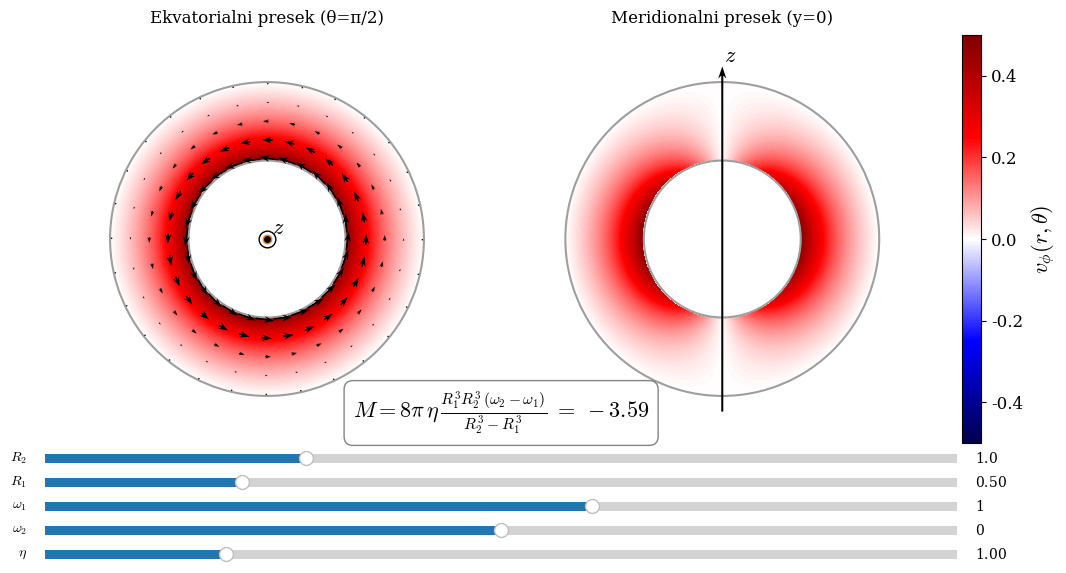

This figure's Python source:
import numpy as np
import matplotlib.pyplot as plt
import matplotlib as mpl
from matplotlib.widgets import Slider
from matplotlib.patches import Circle
from matplotlib.animation import FuncAnimation

# ---------------- Matplotlib ----------------
mpl.rcParams['text.usetex']      = False
mpl.rcParams['mathtext.fontset'] = 'cm'
mpl.rcParams['font.family']      = 'serif'

# ---------------- Začetne vrednosti ----------------
R1_init, R2_init         = 0.5, 1.0
omega1_init, omega2_init = 1.0, 0.0
eta_init                 = 1.0
N                        = 600
GAP_MIN                  = 0.05
EDGE_COLOR               = '#9e9e9e'
EDGE_WIDTH               = 1.5

# Dinamične “silnice” (samo v ekvatorialnem preseku)
N_RINGS   = 5
PTS_RING  = 28
DT        = 0.03
SPEED_K   = 1.0
ARROW_K   = 0.25

# ---------------- Pomožne funkcije ----------------
def coeffs(R1, R2, omega1, omega2):
    """
    Stabilna oblika za A, B:
      A = (ω2 R2^3 - ω1 R1^3) / (R2^3 - R1^3)
      B = - (ω2 - ω1) R1^3 R2^3 / (R2^3 - R1^3)
    """
    d3 = R2**3 - R1**3
    if abs(d3) < 1e-12:
        d3 = np.sign(d3) * 1e-12 if d3 != 0 else 1e-12
    A = (omega2 * R2**3 - omega1 * R1**3) / d3
    B = - (omega2 - omega1) * (R1**3 * R2**3) / d3
    return A, B

def compute_fields(R1, R2, omega1, omega2):
    # ekvatorialna mreža
    x = np.linspace(-R2, R2, N)
    y = np.linspace(-R2, R2, N)
    X, Y = np.meshgrid(x, y)
    r    = np.hypot(X, Y)

    A, B = coeffs(R1, R2, omega1, omega2)
    mask_eq = (r >= R1) & (r <= R2)
    v_phi_eq = np.full_like(r, np.nan, dtype=float)
    with np.errstate(invalid='ignore', divide='ignore'):
        v_phi_eq[mask_eq] = (A*r + B/r**2)[mask_eq]

    # meridionalna mreža
    z = np.linspace(-R2, R2, N)
    X2, Z = np.meshgrid(x, z)
    r2 = np.hypot(X2, Z)
    with np.errstate(invalid='ignore', divide='ignore'):
        cos_theta = np.divide(Z, r2, out=np.zeros_like(Z), where=r2>0)
    theta = np.arccos(np.clip(cos_theta, -1, 1))
    mask_mer = (r2 >= R1) & (r2 <= R2)

    v_phi_mer = np.full_like(r2, np.nan, dtype=float)
    with np.errstate(invalid='ignore', divide='ignore'):
        v_phi_mer[mask_mer] = (A*r2 + B/r2**2)[mask_mer] * np.sin(theta[mask_mer])

    vmax = np.nanmax(np.abs(v_phi_eq)) if np.any(~np.isnan(v_phi_eq)) else 1.0
    if not np.isfinite(vmax) or vmax == 0:
        vmax = 1.0
    return v_phi_eq, v_phi_mer, vmax

def make_particle_rings(R1, R2, n_rings, pts_ring):
    gap = max(R2 - R1, 1e-6)
    r_min = R1 + 0.02*gap
    r_max = R2 - 0.02*gap
    if r_max <= r_min:  # rezerva za zelo majhno režo
        r_min = R1 + 0.25*gap
        r_max = R2 - 0.25*gap
    r_min = max(R1, r_min)
    r_max = min(R2, r_max)
    radii = np.linspace(r_min, r_max, n_rings)
    base  = np.linspace(0, 2*np.pi, pts_ring, endpoint=False)[None, :]
    phases = np.random.uniform(0, 2*np.pi, size=(n_rings, 1))
    ang = (base + phases) % (2*np.pi)
    return radii, ang

def ring_positions_xy(radii, ang):
    x = (radii[:, None] * np.cos(ang)).ravel()
    y = (radii[:, None] * np.sin(ang)).ravel()
    return x, y

def omega_equatorial(r, A, B):
    with np.errstate(divide='ignore', invalid='ignore'):
        return A + B / (r**3)

def torque_M(R1, R2, omega1, omega2, eta):
    """
    Stabilna oblika za navor:
      M = 8π η * [ R1^3 R2^3 (ω2 - ω1) / (R2^3 - R1^3) ]
    """
    d3 = R2**3 - R1**3
    if abs(d3) < 1e-12:
        d3 = np.sign(d3) * 1e-12 if d3 != 0 else 1e-12
    return 8*np.pi*eta * (R1**3 * R2**3 * (omega2 - omega1) / d3)

# ---------------- Prvi izračun ----------------
v_eq, v_mer, vmax = compute_fields(R1_init, R2_init, omega1_init, omega2_init)

# ---------------- Prikaz ----------------
fig = plt.figure(figsize=(12, 6))
gs  = fig.add_gridspec(nrows=1, ncols=3, width_ratios=[1, 1, 0.045], wspace=0.08)
ax1 = fig.add_subplot(gs[0, 0])
ax2 = fig.add_subplot(gs[0, 1], sharey=ax1)
cax = fig.add_subplot(gs[0, 2])
fig.subplots_adjust(bottom=0.2, top=0.88)

c1 = ax1.imshow(v_eq, extent=[-R2_init, R2_init, -R2_init, R2_init],
                origin='lower', cmap='seismic', vmin=-vmax, vmax=vmax,
                interpolation='bilinear')
c2 = ax2.imshow(v_mer, extent=[-R2_init, R2_init, -R2_init, R2_init],
                origin='lower', cmap='seismic', vmin=-vmax, vmax=vmax,
                interpolation='bilinear')

inner_circle1 = Circle((0, 0), R1_init, fill=False, edgecolor=EDGE_COLOR, linewidth=EDGE_WIDTH)
outer_circle1 = Circle((0, 0), R2_init, fill=False, edgecolor=EDGE_COLOR, linewidth=EDGE_WIDTH)
inner_circle2 = Circle((0, 0), R1_init, fill=False, edgecolor=EDGE_COLOR, linewidth=EDGE_WIDTH)
outer_circle2 = Circle((0, 0), R2_init, fill=False, edgecolor=EDGE_COLOR, linewidth=EDGE_WIDTH)
ax1.add_patch(inner_circle1); ax1.add_patch(outer_circle1)
ax2.add_patch(inner_circle2); ax2.add_patch(outer_circle2)

ax1.plot(0, 0, 'o', markersize=12, markerfacecolor='white', markeredgecolor='black', linewidth=1.5)
ax1.plot(0, 0, 'o', markersize=6, markerfacecolor='black')
z_text1 = ax1.text(0.07*R2_init, 0.07*R2_init, '$z$', fontsize=16, ha='center', va='center')

q = ax2.quiver(0, -1.1*R2_init, 0, 2.2*R2_init,
               angles='xy', scale_units='xy', scale=1,
               headwidth=4, headlength=6, width=0.005,
               color='black', clip_on=False)
z_text2 = ax2.text(0.05*R2_init, 1.1*R2_init, '$z$', fontsize=16, ha='center', va='bottom')

padding = 1.3*R2_init
for ax in (ax1, ax2):
    ax.set_xlim(-padding, padding)
    ax.set_ylim(-padding, padding)
    ax.set_aspect('equal')
    ax.axis('off')

ax1.set_title('Ekvatorialni presek (θ=π/2)', y=1.03, pad=0)
ax2.set_title('Meridionalni presek (y=0)',  y=1.03, pad=0)

cbar = fig.colorbar(c1, cax=cax, orientation='vertical')
cbar.set_label(r'$v_\phi(r,\theta)$', fontsize=16)
cbar.ax.tick_params(labelsize=12)

# ---------- Dinamične silnice ----------
radii_eq, ang_eq = make_particle_rings(R1_init, R2_init, N_RINGS, PTS_RING)
x1p, y1p = ring_positions_xy(radii_eq, ang_eq)
A0, B0   = coeffs(R1_init, R2_init, omega1_init, omega2_init)
r_flat   = np.repeat(radii_eq[:, None], PTS_RING, axis=1).ravel()
tx       = (-np.sin(ang_eq)).ravel()
ty       = ( np.cos(ang_eq)).ravel()
with np.errstate(divide='ignore', invalid='ignore'):
    vphi0    = (A0 * r_flat + np.divide(B0, r_flat**2, out=np.zeros_like(r_flat), where=r_flat>0))
U0, V0   = tx * vphi0 * ARROW_K, ty * vphi0 * ARROW_K

quiv_eq = ax1.quiver(x1p, y1p, U0, V0,
                     angles='xy', scale_units='xy', scale=1,
                     width=0.004, headwidth=4, headlength=6, color='black')

# ----------- Izpis navora -----------
M0 = torque_M(R1_init, R2_init, omega1_init, omega2_init, eta_init)
torque_text = fig.text(
    0.5, 0.25,
    r"$M = 8\pi\,\eta\,\frac{{R_1^3 R_2^3\,(\omega_2-\omega_1)}}{{R_2^3-R_1^3}}\;=\;{:.2f}$".format(M0),
    ha='center', va='center', fontsize=16,
    bbox=dict(boxstyle='round,pad=0.4', facecolor='white', alpha=0.8, edgecolor='#666666')
)

# ---------------- Sliderji ----------------
ax_R2     = plt.axes([0.12, 0.16, 0.76, 0.03])
ax_R1     = plt.axes([0.12, 0.12, 0.76, 0.03])
ax_omega1 = plt.axes([0.12, 0.08, 0.76, 0.03])
ax_omega2 = plt.axes([0.12, 0.04, 0.76, 0.03])
ax_eta    = plt.axes([0.12, 0.00, 0.76, 0.03])

sR2     = Slider(ax_R2,     r'$R_2$',      0.6, 2.0,  valinit=R2_init,     valstep=0.01)
sR1     = Slider(ax_R1,     r'$R_1$',      0.1, 1.95, valinit=R1_init,     valstep=0.01)
sOmega1 = Slider(ax_omega1, r'$\omega_1$', -5.0, 5.0, valinit=omega1_init, valstep=0.01)
sOmega2 = Slider(ax_omega2, r'$\omega_2$', -5.0, 5.0, valinit=omega2_init, valstep=0.01)
sEta    = Slider(ax_eta,    r'$\eta$',     0.01, 5.0, valinit=eta_init,    valstep=0.01)

# shranimo prejšnje vrednosti, da zaznamo spremembe
prev_R1, prev_R2 = R1_init, R2_init
prev_omega1, prev_omega2 = omega1_init, omega2_init
_updating = False

def recalc_all(R1_new, R2_new, omega1_new, omega2_new):
    """Preračun polj, barvne skale, obrob, osi in obročev silnic."""
    global radii_eq, ang_eq, q

    v_eq, v_mer, vmax = compute_fields(R1_new, R2_new, omega1_new, omega2_new)
    c1.set_data(v_eq);  c1.set_extent([-R2_new, R2_new, -R2_new, R2_new]);  c1.set_clim(-vmax, vmax)
    c2.set_data(v_mer); c2.set_extent([-R2_new, R2_new, -R2_new, R2_new]);  c2.set_clim(-vmax, vmax)
    cbar.update_normal(c1)

    inner_circle1.set_radius(R1_new); outer_circle1.set_radius(R2_new)
    inner_circle2.set_radius(R1_new); outer_circle2.set_radius(R2_new)

    z_text1.set_position((0.07*R2_new, 0.07*R2_new))
    z_text2.set_position((0.05*R2_new, 1.1*R2_new))

    try: q.remove()
    except Exception: pass
    q = ax2.quiver(0, -1.1*R2_new, 0, 2.2*R2_new,
                   angles='xy', scale_units='xy', scale=1,
                   headwidth=4, headlength=6, width=0.005,
                   color='black', clip_on=False)

    padding = 1.3*R2_new
    for ax in (ax1, ax2):
        ax.set_xlim(-padding, padding)
        ax.set_ylim(-padding, padding)

    # ob spremembi R resetiramo obroče (da ostanejo v območju)
    radii_eq, ang_eq = make_particle_rings(R1_new, R2_new, N_RINGS, PTS_RING)

def on_change(val):
    global prev_R1, prev_R2, prev_omega1, prev_omega2, _updating
    if _updating:
        return

    _updating = True  # zadržimo rekurzivne klice med set_val

    # Preberi trenutno stanje
    R1_new     = sR1.val
    R2_new     = sR2.val
    omega1_new = sOmega1.val
    omega2_new = sOmega2.val
    eta_new    = sEta.val

    dR1 = abs(R1_new - prev_R1)
    dR2 = abs(R2_new - prev_R2)

    # ohranjaj minimalno režo – brez zgodnjega return!
    if R2_new - R1_new < GAP_MIN:
        if dR2 > dR1:
            # premikal se je R2 -> pomakni R1
            R1_new = max(sR1.valmin, min(R2_new - GAP_MIN, sR1.valmax))
            sR1.set_val(R1_new)
        else:
            # premikal se je R1 -> pomakni R2
            R2_new = max(sR2.valmin, min(R1_new + GAP_MIN, sR2.valmax))
            sR2.set_val(R2_new)

    # Preračun polj, če se je karkoli spremenilo
    if (R1_new != prev_R1) or (R2_new != prev_R2) or (omega1_new != prev_omega1) or (omega2_new != prev_omega2):
        recalc_all(R1_new, R2_new, omega1_new, omega2_new)
        prev_R1, prev_R2 = R1_new, R2_new
        prev_omega1, prev_omega2 = omega1_new, omega2_new

    # Navor (odvisen tudi od η) — vedno osveži
    M = torque_M(R1_new, R2_new, omega1_new, omega2_new, eta_new)
    torque_text.set_text(
        r"$M = 8\pi\,\eta\,\frac{{R_1^3 R_2^3\,(\omega_2-\omega_1)}}{{R_2^3-R_1^3}}\;=\;{:.2f}$".format(M)
    )

    _updating = False
    fig.canvas.draw_idle()

for s in (sR1, sR2, sOmega1, sOmega2, sEta):
    s.on_changed(on_change)

# ---------------- Animacija ----------------
def animate(frame):
    R1 = sR1.val; R2 = sR2.val
    omega1 = sOmega1.val; omega2 = sOmega2.val
    A, B = coeffs(R1, R2, omega1, omega2)

    # posodobitev kotov: d(alpha) = (A + B/r^3)*dt
    dalpha = (omega_equatorial(radii_eq, A, B) * DT * SPEED_K)[:, None]
    ang_eq[:] = (ang_eq + dalpha) % (2*np.pi)

    # pozicije in tangentne smeri iz kota (brez arctan2)
    cosA = np.cos(ang_eq); sinA = np.sin(ang_eq)
    x = (radii_eq[:, None] * cosA).ravel()
    y = (radii_eq[:, None] * sinA).ravel()

    r_flat = np.repeat(radii_eq[:, None], PTS_RING, axis=1).ravel()
    with np.errstate(divide='ignore', invalid='ignore'):
        vphi   = (A * r_flat + np.divide(B, r_flat**2, out=np.zeros_like(r_flat), where=r_flat>0))
    tx = (-sinA).ravel()
    ty = ( cosA).ravel()
    U = tx * vphi * ARROW_K
    V = ty * vphi * ARROW_K

    quiv_eq.set_offsets(np.c_[x, y])
    quiv_eq.set_UVC(U, V)
    return quiv_eq,

anim = FuncAnimation(fig, animate, interval=16, blit=False)
plt.show()
